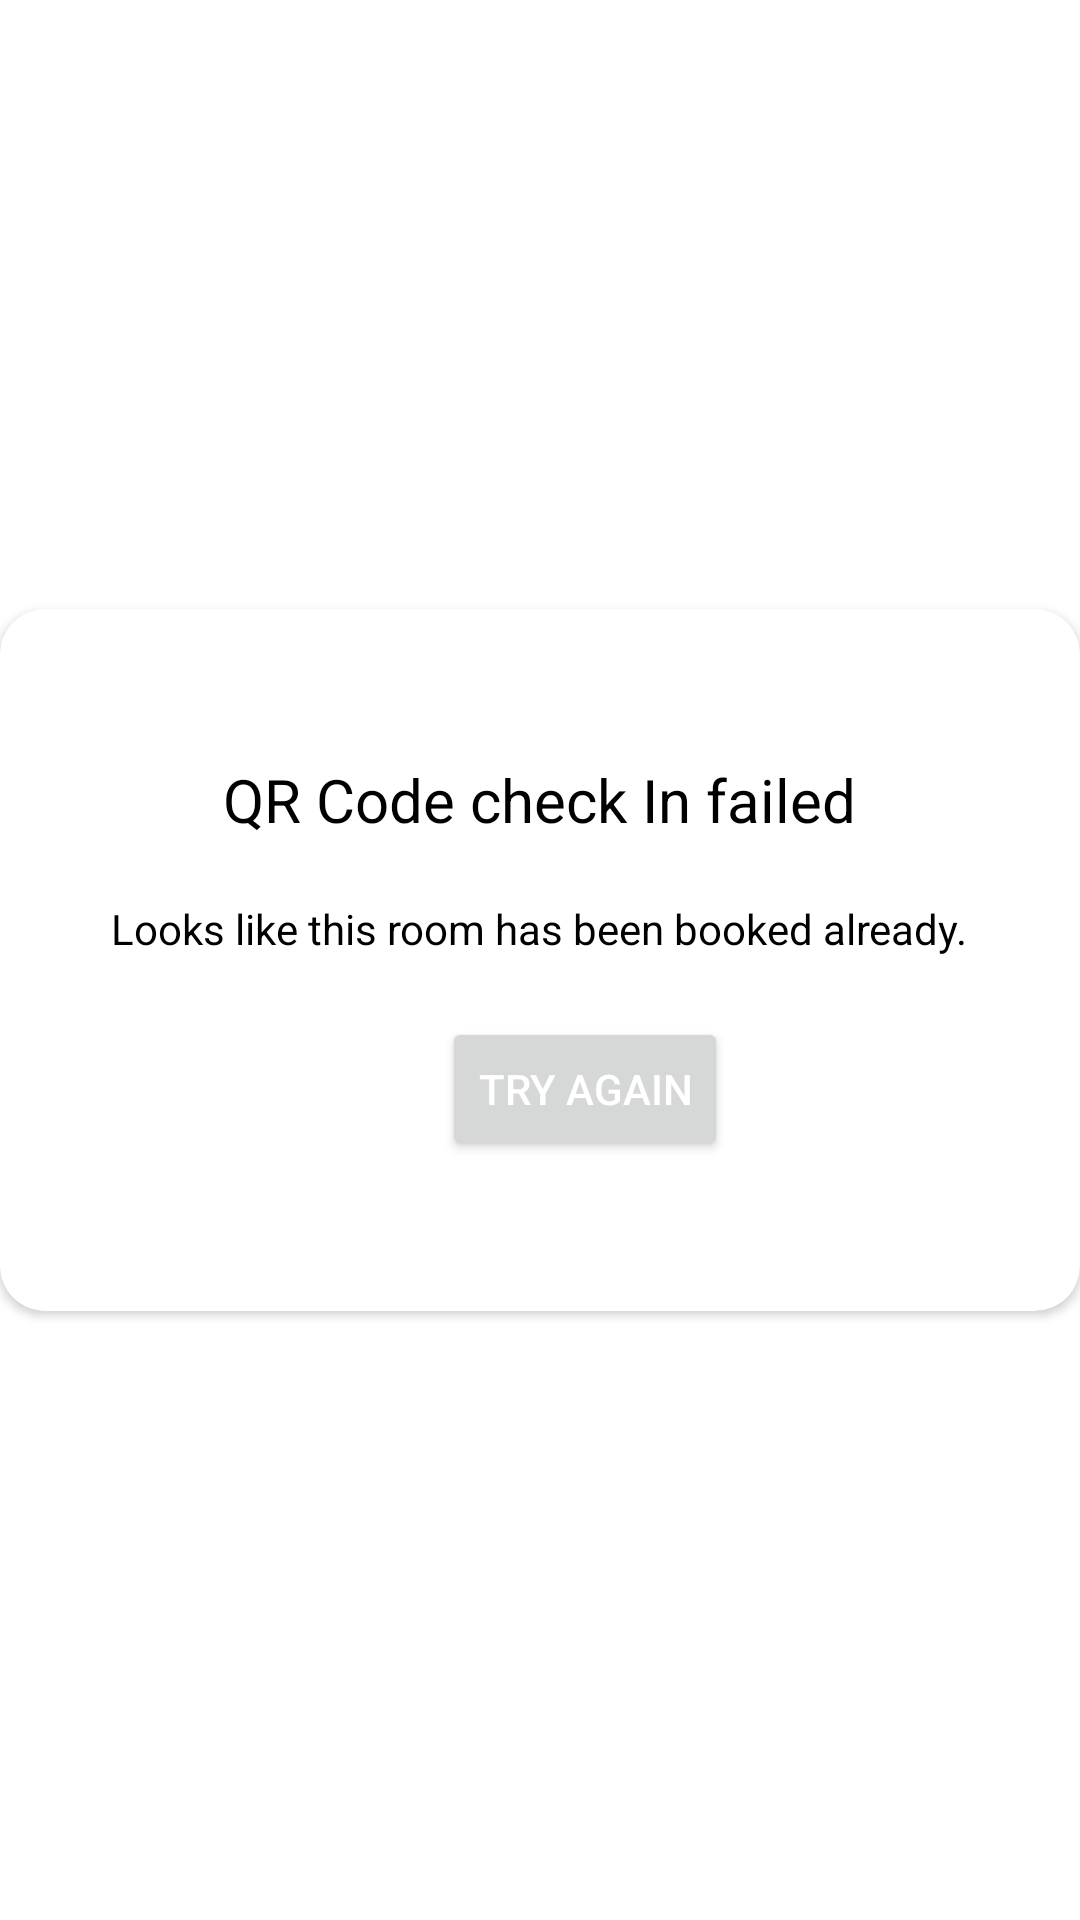

Write the Android layout XML for this screen, with the resource values it uses.
<!-- AndroidManifest.xml: application theme Theme.MobileComputingProject -->
<!-- res/layout/qr_code_failed_try_again.xml -->
<?xml version="1.0" encoding="utf-8"?>

<FrameLayout
    xmlns:android="http://schemas.android.com/apk/res/android"
    xmlns:app="http://schemas.android.com/apk/res-auto"
    android:layout_width="match_parent"
    android:layout_height="wrap_content"
    android:layout_gravity="center">

    <androidx.cardview.widget.CardView
        android:layout_width="match_parent"
        android:layout_height="wrap_content"
        android:layout_gravity="center"
        app:cardCornerRadius="15dp">

        <RelativeLayout
            xmlns:android="http://schemas.android.com/apk/res/android"
            android:layout_width="wrap_content"
            android:layout_height="match_parent"
            android:layout_centerInParent="true">

            <LinearLayout
                android:layout_width="350dp"
                android:layout_height="wrap_content"
                android:layout_margin="30dp"
                android:orientation="vertical">

                <TextView
                    android:layout_width="wrap_content"
                    android:layout_height="wrap_content"
                    android:layout_gravity="center_horizontal"
                    android:text="QR Code check In failed"
                    android:textColor="@color/black"
                    android:textSize="20sp"
                    android:layout_marginTop="20dp"
                    android:layout_marginBottom="20dp"/>

                <TextView
                    android:id="@+id/qrCodeFailedBody"
                    android:layout_width="wrap_content"
                    android:layout_height="wrap_content"
                    android:layout_gravity="center_horizontal"
                    android:gravity="center_horizontal"
                    android:text="Looks like this room has been booked already."
                    android:textColor="@color/black" />

                <LinearLayout
                    android:layout_width="match_parent"
                    android:layout_height="wrap_content"
                    android:layout_marginTop="20dp"
                    android:layout_marginBottom="20dp"
                    android:gravity="center_horizontal">


                    <Button
                        android:id="@+id/buttonTryAgain"
                        android:layout_width="wrap_content"
                        android:layout_height="wrap_content"
                        android:layout_marginStart="30dp"
                        android:layout_marginLeft="30dp"
                        android:text="Try Again"
                        android:textColor="@color/white" />
                </LinearLayout>
            </LinearLayout>
        </RelativeLayout>
    </androidx.cardview.widget.CardView>
</FrameLayout>
<!-- resources referenced by this layout -->
<resources>
  <color name="black">#FF000000</color>
  <color name="white">#FFFFFFFF</color>
  <style name="Theme.MobileComputingProject" parent="Theme.MaterialComponents.DayNight.DarkActionBar">
          
          <item name="colorSecondary">#FF9800</item>
          <item name="colorPrimaryVariant">@color/purple_700</item>
          <item name="colorOnPrimary">@color/white</item>
          
          <item name="colorSecondaryVariant">@color/teal_700</item>
          <item name="colorOnSecondary">#FF9800</item>
          
          <item name="android:statusBarColor" tools:targetApi="l">#FF9800</item>
          
      </style>
  <color name="purple_700">#FF3700B3</color>
  <color name="teal_700">#FF018786</color>
</resources>
